Run: headless pygame with SDL's dummy video driver; simulated clock (each Clock.tick advances the game by its frame time, no real sleeping); random seed 0; keys injected as events and as key.get_pressed() state; no mouse input.
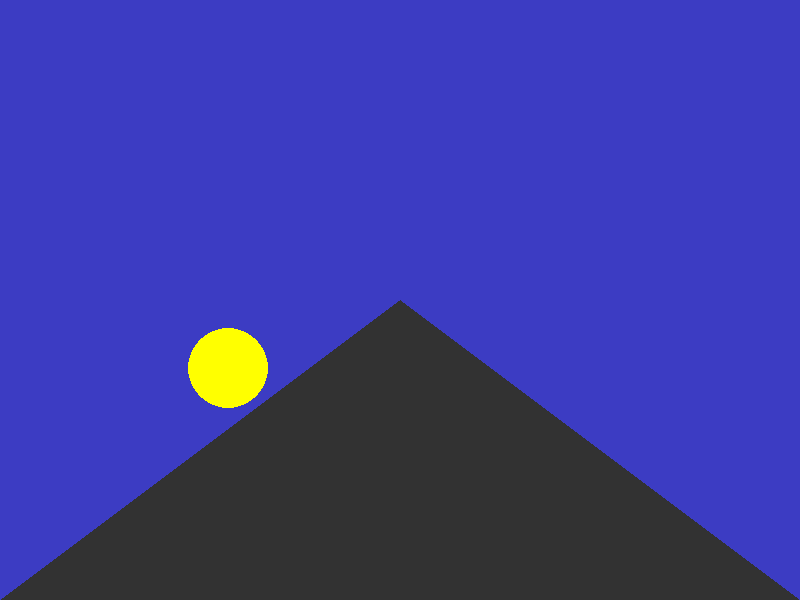
Frame 1 of 4 · flips 1–60 · no input
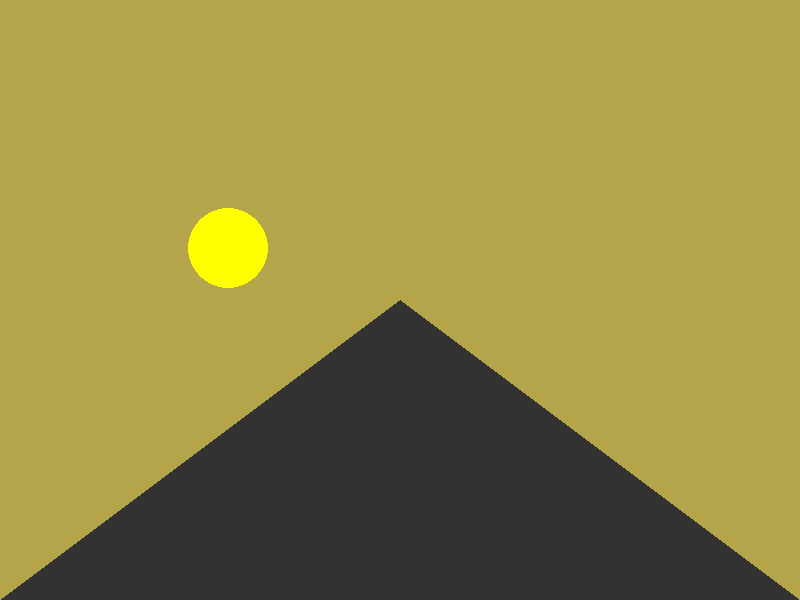
Frame 2 of 4 · flips 61–180 · tapped SPACE, RETURN · held RIGHT (→), D
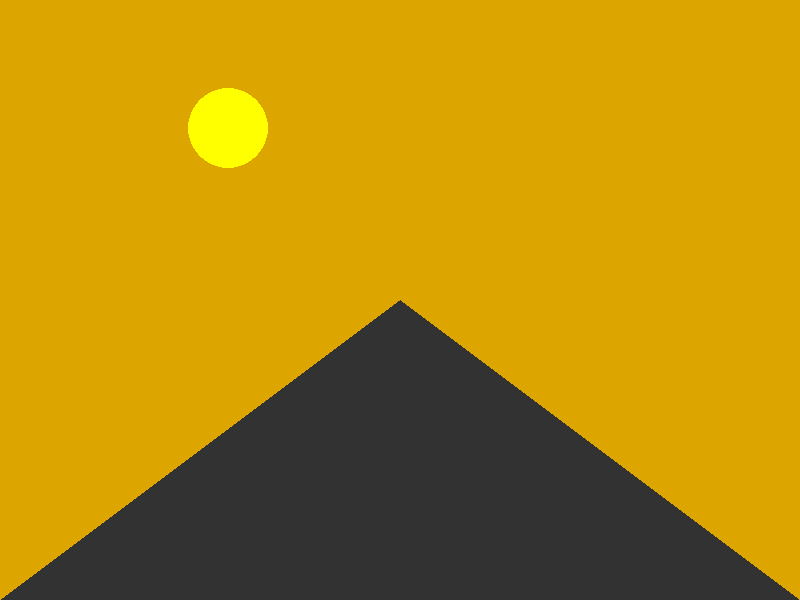
Frame 3 of 4 · flips 181–300 · held DOWN (↓), S
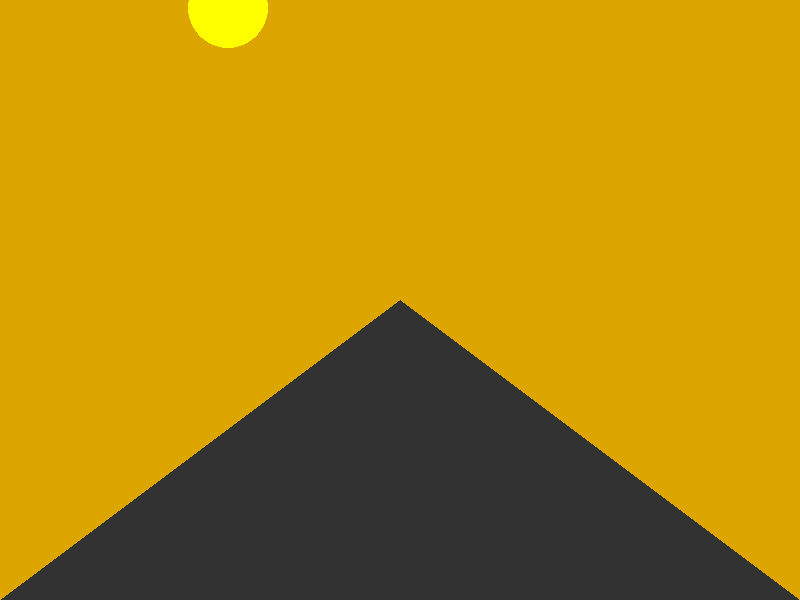
Frame 4 of 4 · flips 301–420 · held LEFT (←), A, UP (↑), W

The pygame program that drew these frames:

import pygame

pygame.init()

WIDTH, HEIGHT = 800, 600
screen = pygame.display.set_mode((WIDTH, HEIGHT))
pygame.display.set_caption('Pygame')


BLUE = (0, 0, 255)
ORANGE = (255, 165, 0)
YELLOW = (255, 255, 0)

sun_radius = 40
sun_x = WIDTH // 3.5
sun_y = HEIGHT // 1.4 
mountain_top = HEIGHT // 2 


background_color = [0, 0, 255]

clock = pygame.time.Clock()



running = True
sun_direction = 1 
sun_speed = -1


while running:
    
    for event in pygame.event.get():
        if event.type == pygame.QUIT:
            running = False

        
    background_color[0]= min(220, background_color[0]+1)
    background_color[1] = min(165, background_color[1] + 1)
    background_color[2] = max(0, background_color[2] - 1)

    sun_y += sun_speed
    
    screen.fill(background_color)

    
    pygame.draw.polygon(screen, (50, 50, 50), [(0, HEIGHT), (WIDTH // 2, mountain_top), (WIDTH, HEIGHT)])

    
    pygame.draw.circle(screen, YELLOW, (sun_x, sun_y), sun_radius)

    
    
        


    pygame.display.flip()

    clock.tick(30)
